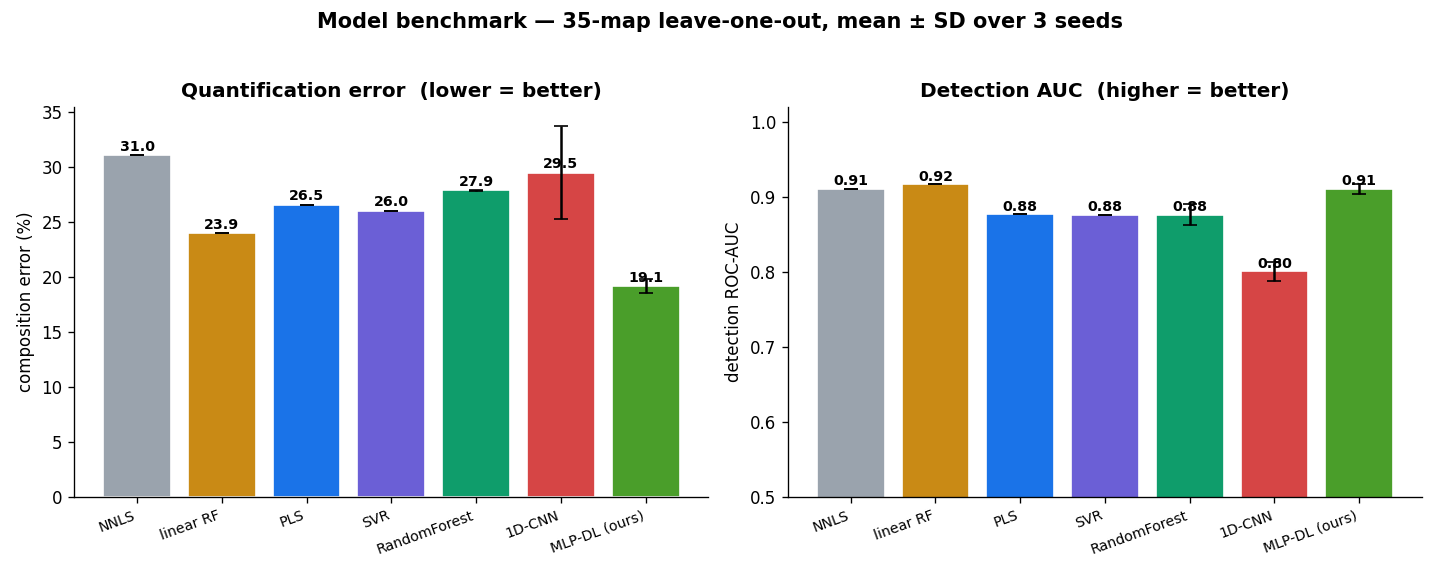

The table this chart was drawn from, first rows:
method, comp_err, comp_err_SD, RMSE, R2, ROC_AUC, PR_AUC, F1, buried_err
NNLS, 0.3104, 0.0000, 0.3216, 0.1343, 0.9114, 0.9485, 0.8151, 0.3492
linear RF, 0.2393, 0.0000, 0.2494, 0.4794, 0.9173, 0.9513, 0.8722, 0.2740
PLS, 0.2654, 0.0000, 0.2328, 0.5461, 0.8771, 0.9359, 0.8370, 0.3726
SVR, 0.2598, 0.0000, 0.2214, 0.5897, 0.8769, 0.9376, 0.7733, 0.3240
RandomForest, 0.2786, 0.0004, 0.2248, 0.5771, 0.8769, 0.9393, 0.8213, 0.4001
1D-CNN, 0.2945, 0.0423, 0.2838, 0.3158, 0.8009, 0.8923, 0.7969, 0.4365
MLP-DL (ours), 0.1913, 0.0065, 0.1931, 0.6873, 0.9115, 0.9511, 0.8843, 0.2634
